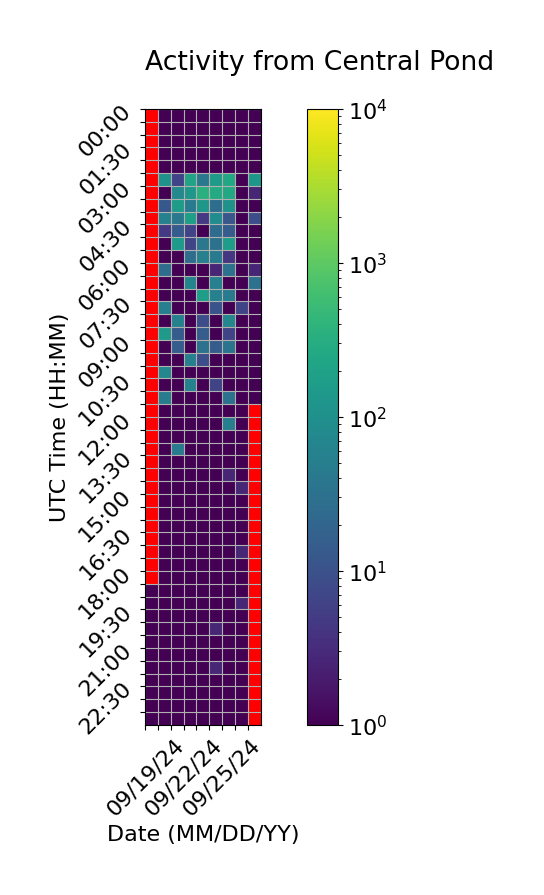

Values plotted in this chart, from the file beside it:
Time (UTC), 09/19/24, 09/20/24, 09/21/24, 09/22/24, 09/23/24, 09/24/24, 09/25/24, 09/26/24, 09/27/24
00:00, , 1.0, 1.0, 1.0, 1.0, 1.0, 1.0, 1.0, 1.0
00:30, , 1.0, 1.0, 1.0, 1.0, 1.0, 1.0, 1.0, 1.0
01:00, , 1.0, 1.0, 1.0, 1.0, 1.0, 1.0, 1.0, 1.0
01:30, , 1.0, 1.0, 1.0, 1.0, 1.0, 1.0, 1.0, 1.0
02:00, , 1.0, 1.0, 1.0, 1.0, 1.0, 1.0, 1.0, 1.0
02:30, , 108.3, 6.333, 216.7, 40.33, 152.3, 248.3, 1.0, 130.3
03:00, , 1.0, 76.33, 130.0, 342.0, 274.0, 260.0, 1.0, 2.667
03:30, , 12.67, 154.0, 44.33, 130.0, 28.0, 112.0, 1.0, 1.0
04:00, , 56.67, 40.67, 178.7, 4.667, 88.0, 12.0, 1.0, 8.667
04:30, , 4.667, 14.33, 6.333, 1.0, 26.0, 14.67, 1.0, 1.0
05:00, , 1.0, 144.3, 6.667, 38.67, 32.67, 174.3, 1.0, 1.0
05:30, , 1.0, 1.0, 26.67, 54.33, 44.33, 4.333, 1.0, 1.0
06:00, , 26.67, 1.0, 1.0, 1.0, 2.667, 32.67, 1.0, 2.667
06:30, , 1.0, 1.0, 62.67, 1.0, 54.67, 1.0, 1.0, 30.67
07:00, , 1.0, 1.0, 1.0, 168.0, 54.67, 42.67, 1.0, 1.0
07:30, , 50.67, 1.0, 1.0, 1.0, 10.67, 1.0, 6.667, 1.0
08:00, , 1.0, 56.33, 1.0, 8.667, 1.0, 70.67, 1.0, 1.0
08:30, , 138.7, 14.67, 1.0, 14.67, 1.0, 6.667, 1.0, 1.0
09:00, , 1.0, 14.67, 1.0, 32.67, 14.67, 34.33, 1.0, 1.0
09:30, , 1.0, 1.0, 54.67, 8.667, 1.0, 1.0, 1.0, 1.0
10:00, , 70.67, 1.0, 1.0, 1.0, 1.0, 1.0, 1.0, 1.0
10:30, , 1.0, 1.0, 56.67, 1.0, 6.667, 1.0, 1.0, 1.0
11:00, , 48.33, 1.0, 1.0, 1.0, 1.0, 30.67, 1.0, 0.6667
11:30, , 1.0, 1.0, 1.0, 1.0, 1.0, 1.0, 1.0, 
12:00, , 1.0, 1.0, 1.0, 1.0, 1.0, 50.67, 1.0, 
12:30, , 1.0, 1.0, 1.0, 1.0, 1.0, 1.0, 1.0, 
13:00, , 1.0, 42.67, 1.0, 1.0, 1.0, 1.0, 1.0, 
13:30, , 1.0, 1.0, 1.0, 1.0, 1.0, 1.0, 1.0, 
14:00, , 1.0, 1.0, 1.0, 1.0, 1.0, 2.667, 1.0, 
14:30, , 1.0, 1.0, 1.0, 1.0, 1.0, 1.0, 2.667, 
15:00, , 1.0, 1.0, 1.0, 1.0, 1.0, 1.0, 1.0, 
15:30, , 1.0, 1.0, 1.0, 1.0, 1.0, 1.0, 1.0, 
16:00, , 1.0, 1.0, 1.0, 1.0, 1.0, 1.0, 1.0, 
16:30, , 1.0, 1.0, 1.0, 1.0, 1.0, 1.0, 1.0, 
17:00, , 1.0, 1.0, 1.0, 1.0, 1.0, 1.0, 2.667, 
17:30, , 1.0, 1.0, 1.0, 1.0, 1.0, 1.0, 1.0, 
18:00, , 1.0, 1.0, 1.0, 1.0, 1.0, 1.0, 1.0, 
18:30, 1.0, 1.0, 1.0, 1.0, 1.0, 1.0, 1.0, 1.0, 
19:00, 1.0, 1.0, 1.0, 1.0, 1.0, 1.0, 1.0, 2.667, 
19:30, 1.0, 1.0, 1.0, 1.0, 1.0, 1.0, 1.0, 1.0, 
20:00, 1.0, 1.0, 1.0, 1.0, 1.0, 2.667, 1.0, 1.0, 
20:30, 1.0, 1.0, 1.0, 1.0, 1.0, 1.0, 1.0, 1.0, 
21:00, 1.0, 1.0, 1.0, 1.0, 1.0, 1.0, 1.0, 1.0, 
21:30, 1.0, 1.0, 1.0, 1.0, 1.0, 2.667, 1.0, 1.0, 
22:00, 1.0, 1.0, 1.0, 1.0, 1.0, 1.0, 1.0, 1.0, 
22:30, 1.0, 1.0, 1.0, 1.0, 1.0, 1.0, 1.0, 1.0, 
23:00, 1.0, 1.0, 1.0, 1.0, 1.0, 1.0, 1.0, 1.0, 
23:30, 1.0, 1.0, 1.0, 1.0, 1.0, 1.0, 1.0, 1.0, 
